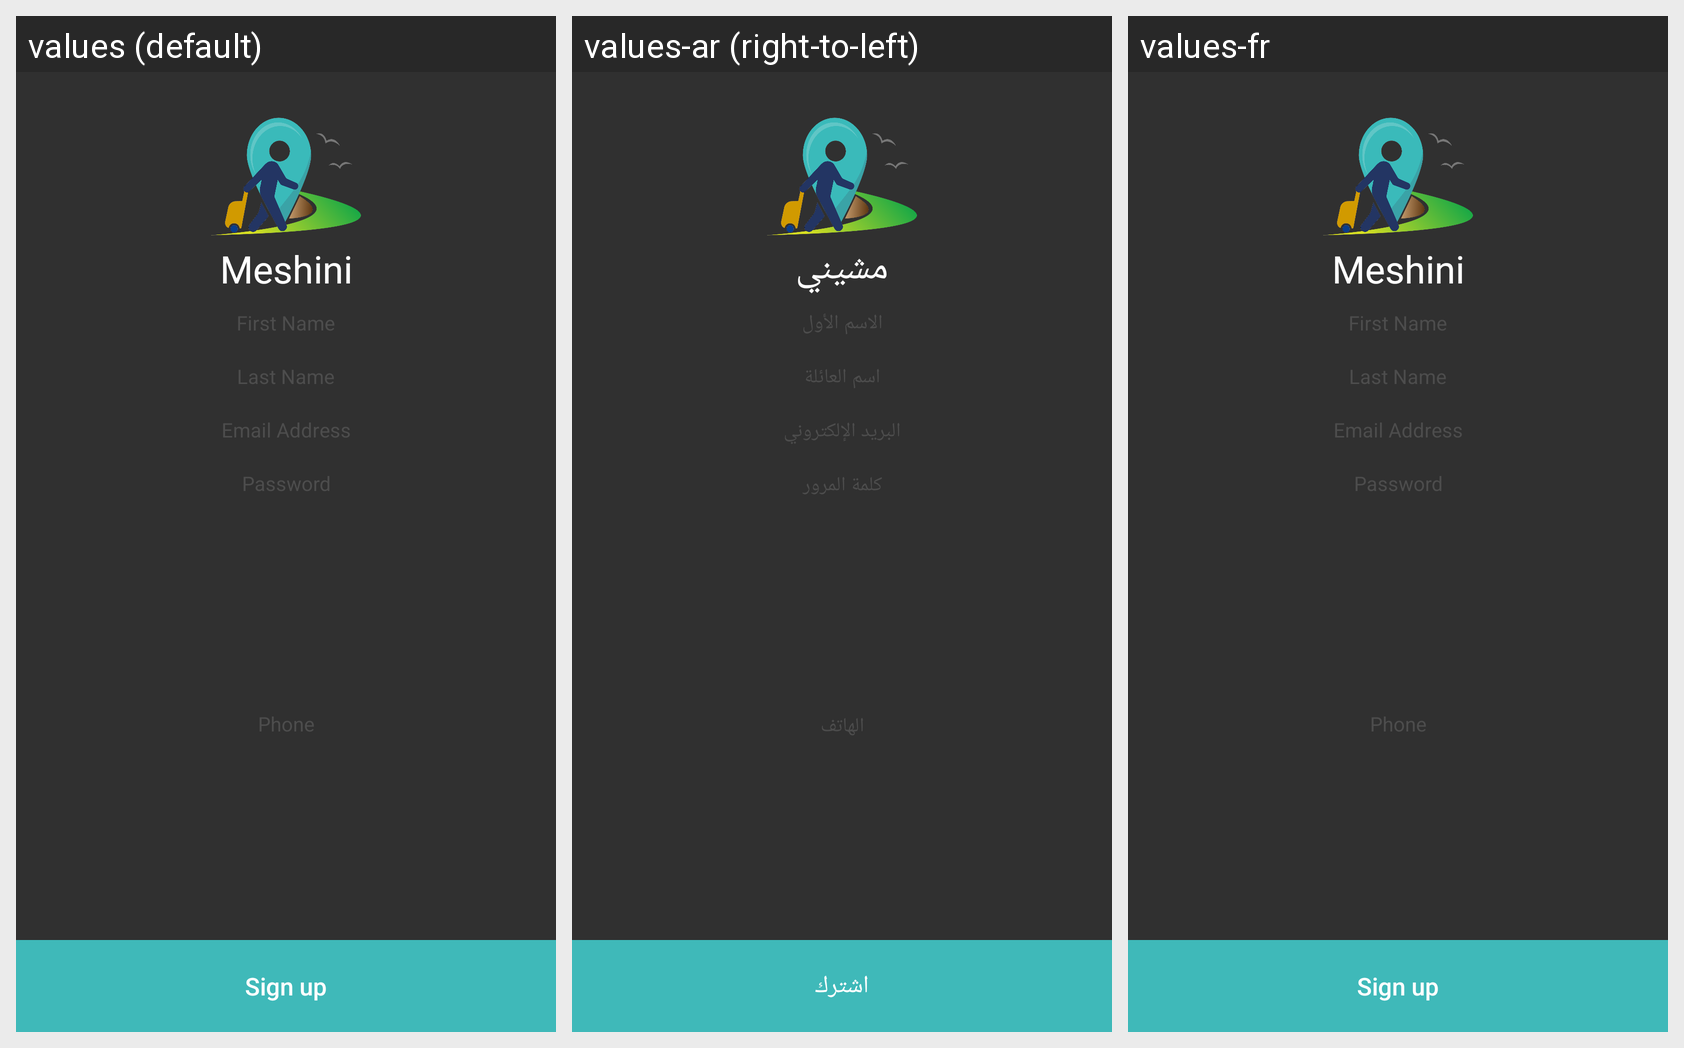

The same Android screen rendered under several of its app's locales, left to right. List the strings drawn on it with the default value and each locale's translation.
Android screen res/layout/activity_register.xml rendered under 3 locales, left to right: values (default), values-ar (right-to-left), values-fr. Device: Nexus 5 (rendered at 1080×1920; each locale shown at half size, 540×960, under a caption strip naming it); theme Theme.AppCompat.NoActionBar.
Strings drawn on this screen, with the default value and each locale's value (text and hints the layout hard-codes, and strings that could not be matched under every locale, appear in the picture but are not listed):

app_name
  values: Meshini
  values-ar: مشيني
  values-fr: Meshini

sign_up
  values: Sign up
  values-ar: اشترك
  values-fr: Sign up
